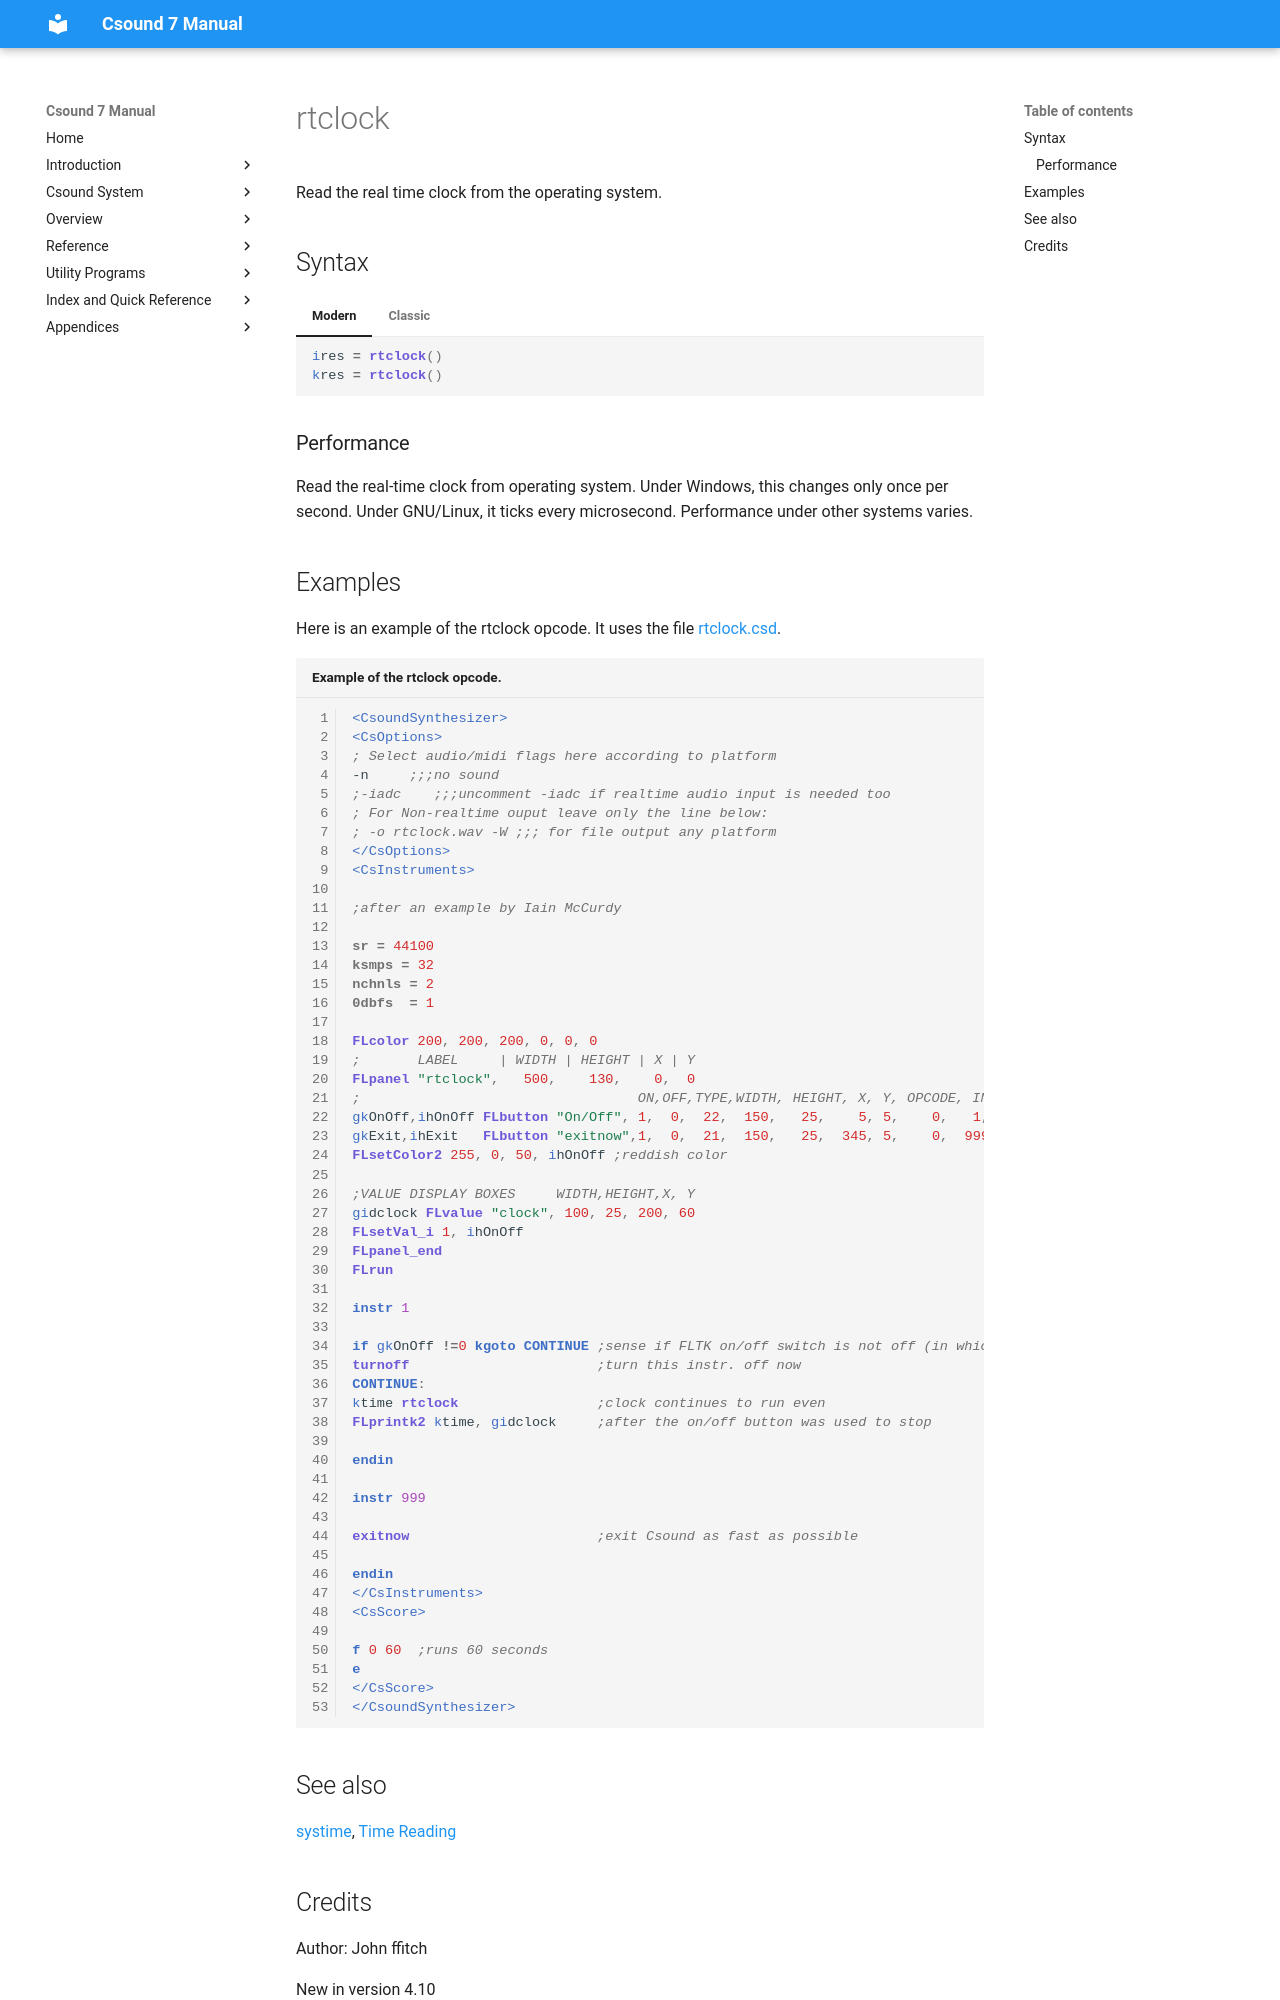

repository: csound/manual · page: opcodes/rtclock/index.html · generator: mkdocs

<!--
id:rtclock
category:Instrument Control:Time Reading
-->
# rtclock
Read the real time clock from the operating system.

## Syntax
=== "Modern"
    ``` csound-orc
    ires = rtclock()
    kres = rtclock()
    ```

=== "Classic"
    ``` csound-orc
    ires rtclock
    kres rtclock
    ```

### Performance

Read the real-time clock from operating system. Under Windows, this changes only once per second. Under GNU/Linux, it ticks every microsecond. Performance under other systems varies.

## Examples

Here is an example of the rtclock opcode. It uses the file [rtclock.csd](../examples/rtclock.csd).

``` csound-csd title="Example of the rtclock opcode." linenums="1"
--8<-- "examples/rtclock.csd"
```

## See also

[systime](systime.md), [Time Reading](../control/timeread.md)
